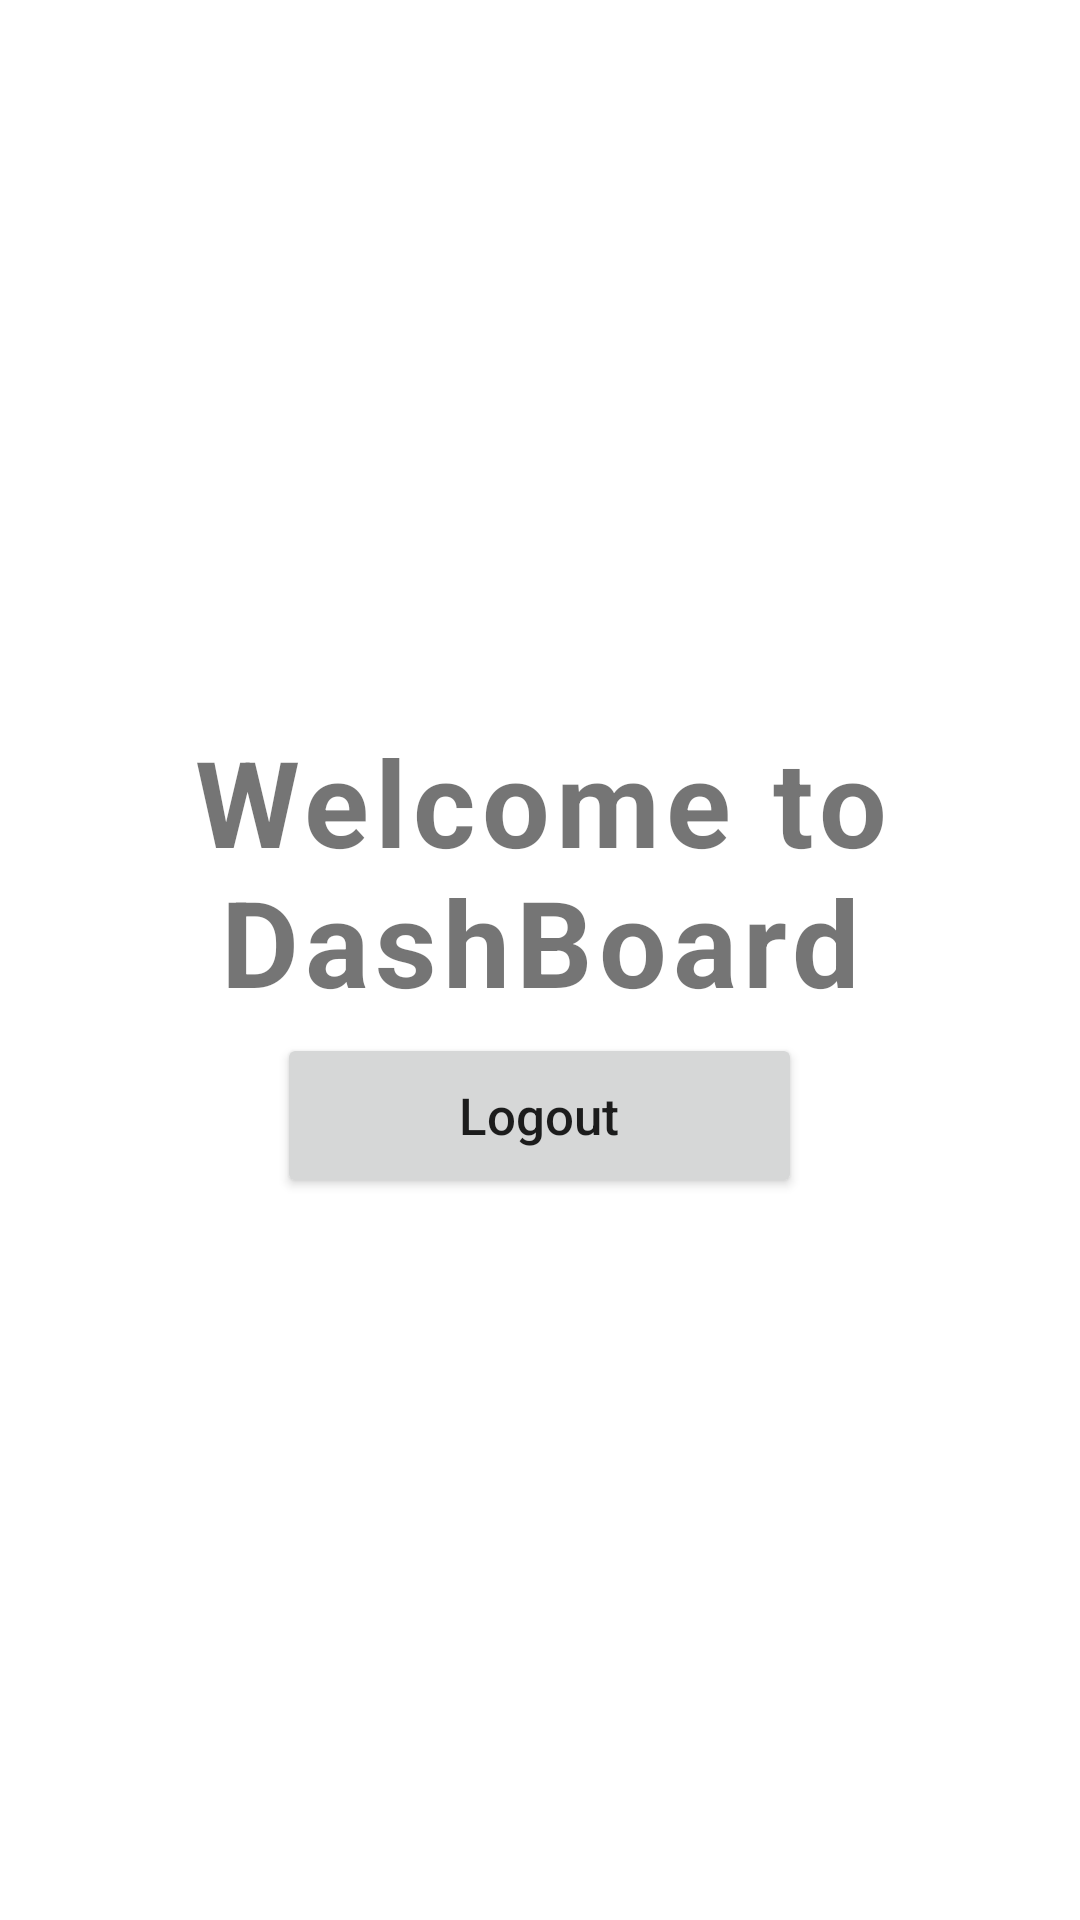

Here is an Android app screen rendered from its layout file. Give the layout XML and the strings, colors and styles it references.
<!-- AndroidManifest.xml: application theme Theme.AutomaticOTPFirebase -->
<!-- res/layout/activity_dashboard.xml -->
<?xml version="1.0" encoding="utf-8"?>
<RelativeLayout xmlns:android="http://schemas.android.com/apk/res/android"
    xmlns:tools="http://schemas.android.com/tools"
    android:layout_width="match_parent"
    android:layout_height="match_parent"
    android:gravity="center"
    tools:context=".activity.DashboardActivity"
    tools:ignore="HardcodedText,UnusedAttribute">

    <TextView
        android:id="@+id/welcome_tv"
        android:layout_width="match_parent"
        android:layout_height="wrap_content"
        android:layout_marginHorizontal="24dp"
        android:letterSpacing="0.05"
        android:text="Welcome to DashBoard"
        android:textAlignment="center"
        android:textSize="40sp"
        android:textStyle="bold" />

    <Button
        android:id="@+id/logout_btn"
        android:layout_width="175dp"
        android:layout_height="55dp"
        android:layout_below="@id/welcome_tv"
        android:layout_centerHorizontal="true"
        android:layout_marginTop="4dp"
        android:text="Logout"
        android:textAllCaps="false"
        android:textSize="17sp" />
</RelativeLayout>
<!-- resources referenced by this layout -->
<resources>
  <style name="Theme.AutomaticOTPFirebase" parent="Theme.MaterialComponents.DayNight.NoActionBar">
          
          <item name="colorPrimary">@color/purple_500</item>
          <item name="colorPrimaryVariant">@color/purple_700</item>
          <item name="colorOnPrimary">@color/white</item>
          
          <item name="colorSecondary">@color/teal_200</item>
          <item name="colorSecondaryVariant">@color/teal_700</item>
          <item name="colorOnSecondary">@color/black</item>
          
          <item name="android:statusBarColor" tools:targetApi="21">?attr/colorPrimaryVariant</item>
          
      </style>
  <color name="purple_500">#FF6200EE</color>
  <color name="purple_700">#FF3700B3</color>
  <color name="white">#FFFFFFFF</color>
  <color name="teal_200">#FF03DAC5</color>
  <color name="teal_700">#FF018786</color>
  <color name="black">#FF000000</color>
</resources>
